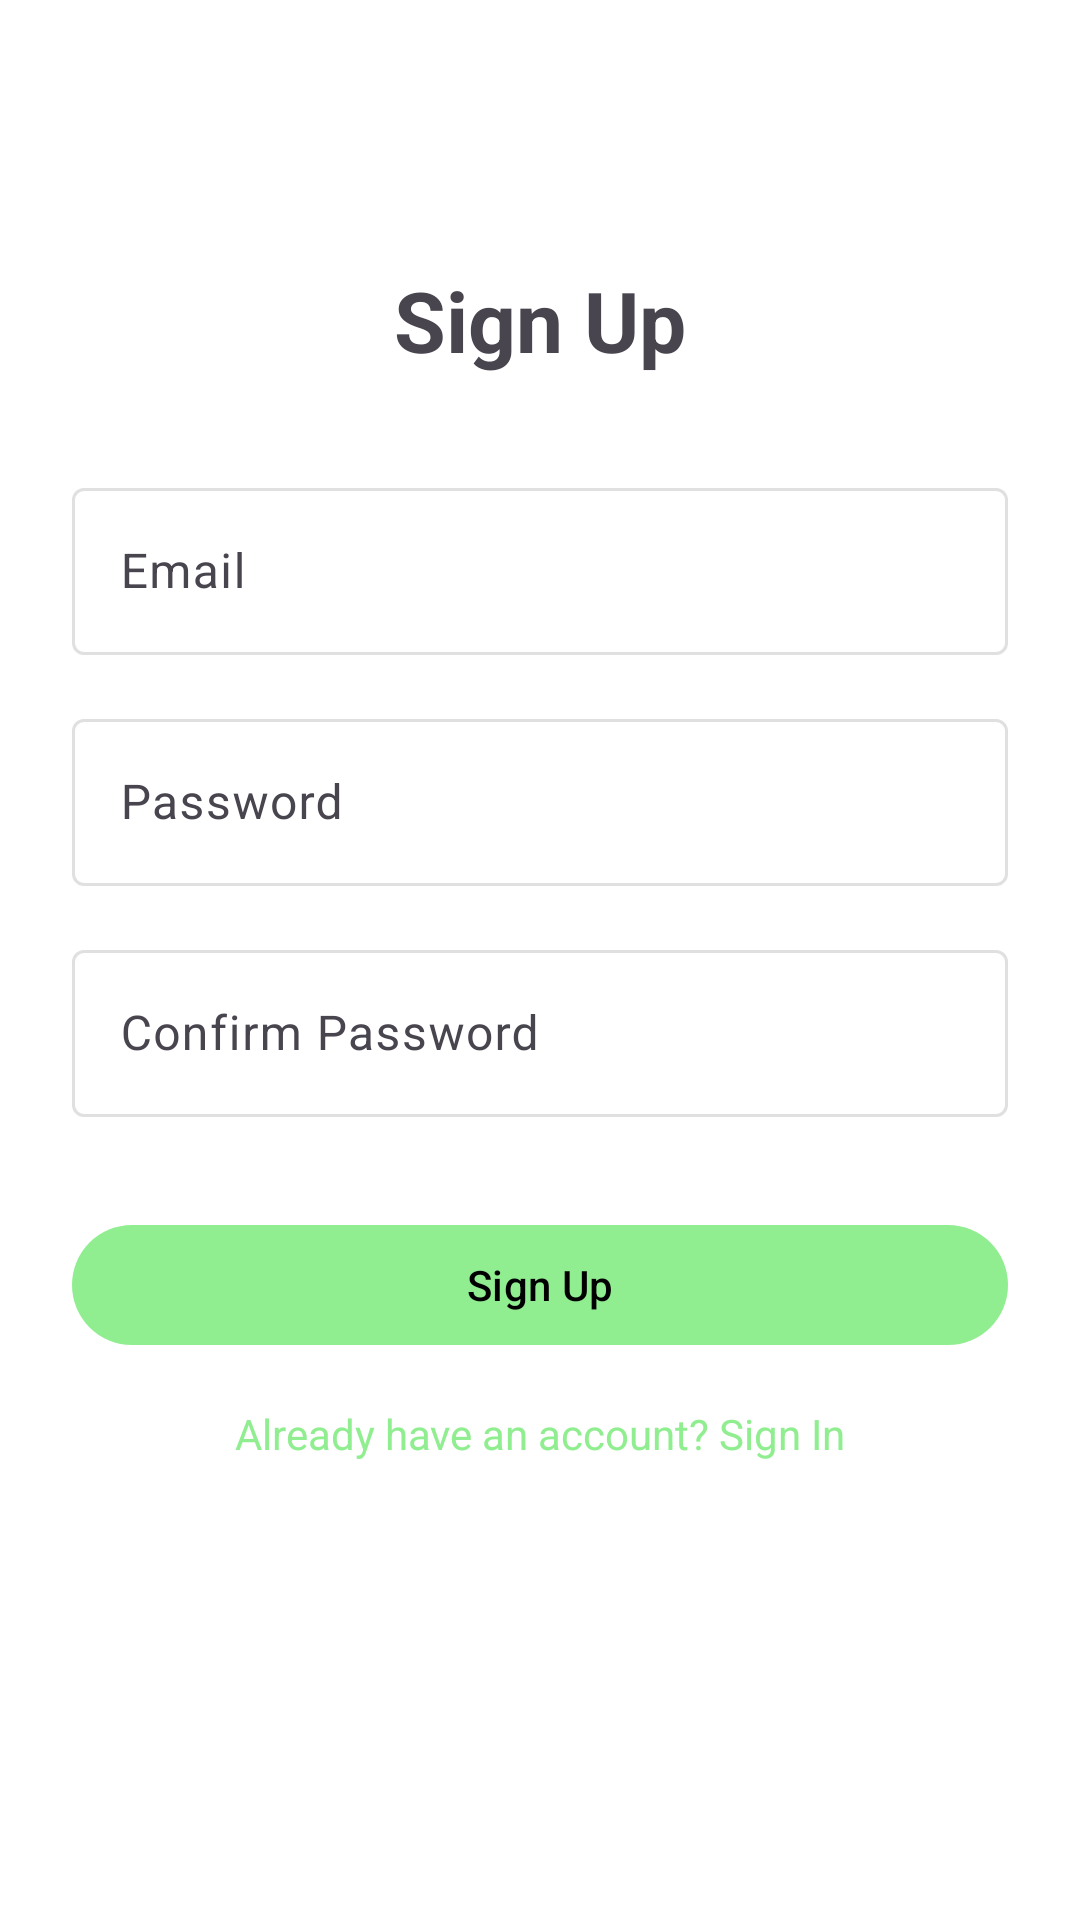

Android layout source for this screen:
<!-- AndroidManifest.xml: application theme Theme.DailyTick -->
<!-- res/layout/fragment_sign_up.xml -->
<?xml version="1.0" encoding="utf-8"?>
<androidx.constraintlayout.widget.ConstraintLayout xmlns:android="http://schemas.android.com/apk/res/android"
    xmlns:app="http://schemas.android.com/apk/res-auto"
    xmlns:tools="http://schemas.android.com/tools"
    android:layout_width="match_parent"
    android:layout_height="match_parent"
    android:padding="24dp"
    tools:context=".ui.fragments.SignUpFragment">

    <TextView
        android:id="@+id/tv_title"
        android:layout_width="wrap_content"
        android:layout_height="wrap_content"
        android:text="@string/signup_title"
        android:textSize="28sp"
        android:textStyle="bold"
        app:layout_constraintEnd_toEndOf="parent"
        app:layout_constraintStart_toStartOf="parent"
        app:layout_constraintTop_toTopOf="parent"
        android:layout_marginTop="64dp" />

    <com.google.android.material.textfield.TextInputLayout
        android:id="@+id/til_email"
        android:layout_width="0dp"
        android:layout_height="wrap_content"
        android:layout_marginTop="32dp"
        app:layout_constraintEnd_toEndOf="parent"
        app:layout_constraintStart_toStartOf="parent"
        app:layout_constraintTop_toBottomOf="@+id/tv_title"
        style="@style/Widget.Material3.TextInputLayout.OutlinedBox">

        <com.google.android.material.textfield.TextInputEditText
            android:id="@+id/et_email"
            android:layout_width="match_parent"
            android:layout_height="wrap_content"
            android:hint="Email"
            android:inputType="textEmailAddress" />

    </com.google.android.material.textfield.TextInputLayout>

    <com.google.android.material.textfield.TextInputLayout
        android:id="@+id/til_password"
        android:layout_width="0dp"
        android:layout_height="wrap_content"
        android:layout_marginTop="16dp"
        app:layout_constraintEnd_toEndOf="parent"
        app:layout_constraintStart_toStartOf="parent"
        app:layout_constraintTop_toBottomOf="@+id/til_email"
        style="@style/Widget.Material3.TextInputLayout.OutlinedBox">

        <com.google.android.material.textfield.TextInputEditText
            android:id="@+id/et_password"
            android:layout_width="match_parent"
            android:layout_height="wrap_content"
            android:hint="Password"
            android:inputType="textPassword" />

    </com.google.android.material.textfield.TextInputLayout>

    <com.google.android.material.textfield.TextInputLayout
        android:id="@+id/til_confirm_password"
        android:layout_width="0dp"
        android:layout_height="wrap_content"
        android:layout_marginTop="16dp"
        app:layout_constraintEnd_toEndOf="parent"
        app:layout_constraintStart_toStartOf="parent"
        app:layout_constraintTop_toBottomOf="@+id/til_password"
        style="@style/Widget.Material3.TextInputLayout.OutlinedBox">

        <com.google.android.material.textfield.TextInputEditText
            android:id="@+id/et_confirm_password"
            android:layout_width="match_parent"
            android:layout_height="wrap_content"
            android:hint="Confirm Password"
            android:inputType="textPassword" />

    </com.google.android.material.textfield.TextInputLayout>

    <com.google.android.material.button.MaterialButton
        android:id="@+id/btn_sign_up"
        android:layout_width="0dp"
        android:layout_height="wrap_content"
        android:layout_marginTop="32dp"
        android:text="Sign Up"
        app:layout_constraintEnd_toEndOf="parent"
        app:layout_constraintStart_toStartOf="parent"
        app:layout_constraintTop_toBottomOf="@+id/til_confirm_password" />

    <TextView
        android:id="@+id/tv_sign_in"
        android:layout_width="wrap_content"
        android:layout_height="wrap_content"
        android:layout_marginTop="16dp"
        android:text="Already have an account? Sign In"
        android:textColor="?attr/colorPrimary"
        app:layout_constraintEnd_toEndOf="parent"
        app:layout_constraintStart_toStartOf="parent"
        app:layout_constraintTop_toBottomOf="@+id/btn_sign_up" />

</androidx.constraintlayout.widget.ConstraintLayout>
<!-- resources referenced by this layout -->
<resources>
  <string name="signup_title">Sign Up</string>
  <style name="Theme.DailyTick" parent="Base.Theme.DailyTick" />
  <style name="Base.Theme.DailyTick" parent="Theme.Material3.DayNight.NoActionBar">
          
          <item name="colorPrimary">@color/primary_light</item>
          <item name="colorOnPrimary">@color/on_primary_light</item>
  
          
          <item name="colorSurface">@color/surface_light</item>
          <item name="colorOnSurface">@color/on_surface_light</item>
          <item name="colorSurfaceVariant">@color/surface_variant_light</item>
          <item name="colorOutline">@color/outline_light</item>
  
          
          <item name="android:colorBackground">@color/background_light</item>
          <item name="colorOnBackground">@color/on_background_light</item>
  
          
          <item name="android:statusBarColor">@color/white</item>
          <item name="android:windowLightStatusBar">true</item>
      </style>
  <color name="primary_light">#90EE90</color>
  <color name="on_primary_light">#000000</color>
  <color name="surface_light">#FFFFFF</color>
  <color name="on_surface_light">#000000</color>
  <color name="surface_variant_light">#F5F5F5</color>
  <color name="outline_light">#E0E0E0</color>
  <color name="background_light">#FFFFFF</color>
  <color name="on_background_light">#000000</color>
  <color name="white">#FFFFFF</color>
</resources>
